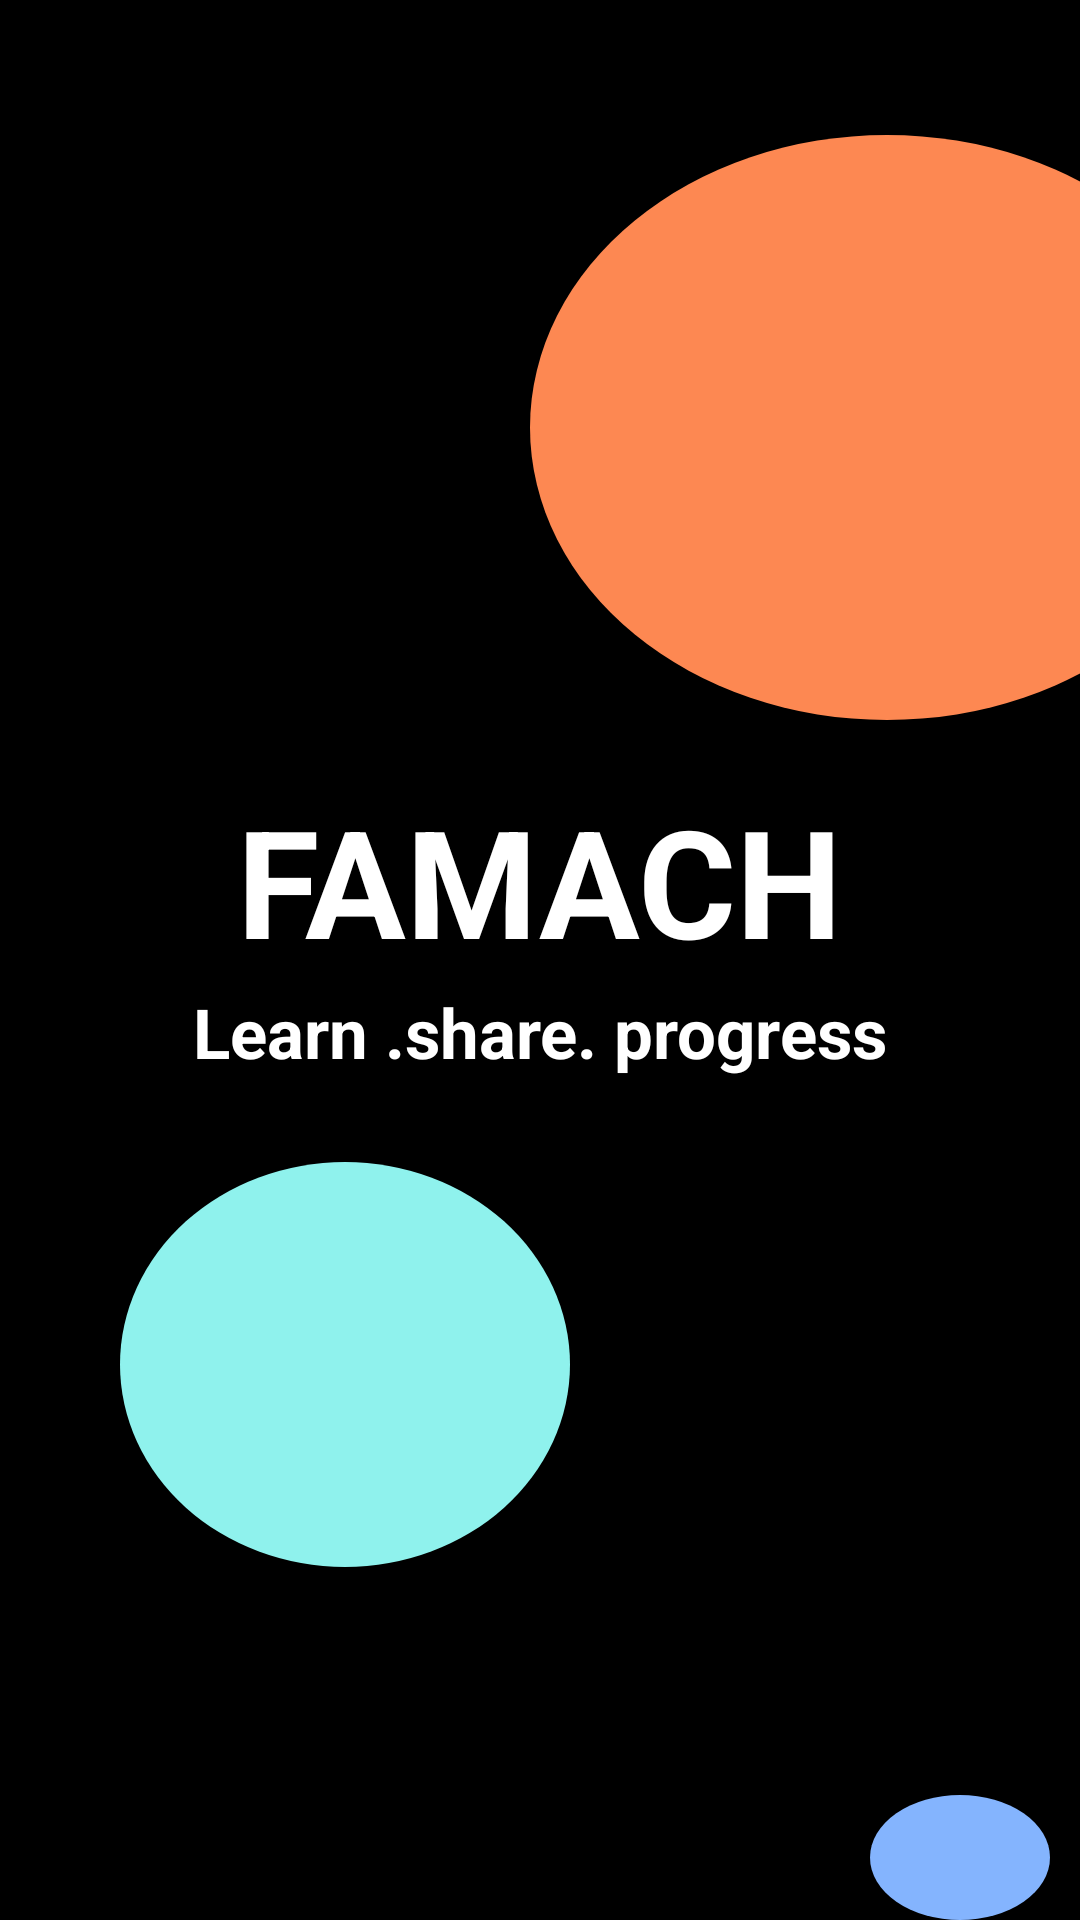

Reconstruct the res/layout file that produces this screen, plus the resources it refers to.
<!-- AndroidManifest.xml: application theme Theme.Questionn1i -->
<!-- res/layout/questioni.xml -->
<?xml version="1.0" encoding="utf-8"?>
<RelativeLayout xmlns:android="http://schemas.android.com/apk/res/android"
    android:layout_width="match_parent"
    android:layout_height="match_parent"
    android:background="@color/black">

    <TextView
        android:layout_width="238dp"
        android:layout_height="195dp"
        android:layout_alignParentEnd="true"
        android:layout_alignParentRight="true"
        android:layout_marginTop="45dp"
        android:layout_marginEnd="-55dp"
        android:layout_marginRight="-10dp"
        android:background="@drawable/custom_shapes" />

    <TextView
        android:id="@+id/textView"
        android:layout_width="wrap_content"
        android:layout_height="wrap_content"
        android:layout_marginTop="260dp"
        android:layout_centerHorizontal="true"
        android:text="FAMACH"
        android:textColor="@color/white"
        android:textSize="50sp"
        android:textStyle="bold" />

    <TextView
        android:id="@+id/textView2"
        android:layout_width="wrap_content"
        android:layout_height="wrap_content"
        android:layout_below="@id/textView"
        android:layout_centerHorizontal="true"
        android:layout_marginTop="2dp"
        android:text="Learn .share. progress"
        android:textColor="@color/white"
        android:textSize="23dp"
        android:textStyle="bold" />

    <TextView
        android:id="@+id/textView3"
        android:layout_width="150dp"
        android:layout_height="135dp"
        android:layout_below="@id/textView2"
        android:layout_marginLeft="40sp"
        android:layout_marginTop="28dp"
        android:background="@drawable/blue_circle" />

    <TextView
        android:layout_width="60sp"
        android:layout_height="60sp"
        android:layout_below="@id/textView3"
        android:layout_marginLeft="290sp"
        android:layout_marginTop="76dp"
        android:background="@drawable/darkblue" />
</RelativeLayout>
<!-- resources referenced by this layout -->
<resources>
  <!-- drawable blue_circle (drawable-v24) -->
  <?xml version="1.0" encoding="utf-8"?>
  <shape xmlns:android="http://schemas.android.com/apk/res/android"
      android:shape="oval">
      <solid android:color="#8FF2ED"/>
  </shape>
  <!-- drawable custom_shapes (drawable-v24) -->
  <?xml version="1.0" encoding="utf-8"?>
  <shape xmlns:android="http://schemas.android.com/apk/res/android"
      android:shape="oval">
  <solid android:color="#FD8852"/>
  </shape>
  <!-- drawable darkblue (drawable-v24) -->
  <?xml version="1.0" encoding="utf-8"?>
  <shape xmlns:android="http://schemas.android.com/apk/res/android"
      android:shape="oval">
      <solid android:color="#84B4FE"/>
  </shape>
  <style name="Theme.Questionn1i" parent="Theme.MaterialComponents.DayNight.DarkActionBar">
          
          <item name="colorPrimary">@color/purple_500</item>
          <item name="colorPrimaryVariant">@color/purple_700</item>
          <item name="colorOnPrimary">@color/white</item>
          
          <item name="colorSecondary">@color/teal_200</item>
          <item name="colorSecondaryVariant">@color/teal_700</item>
          <item name="colorOnSecondary">@color/black</item>
          
          <item name="android:statusBarColor" tools:targetApi="l">?attr/colorPrimaryVariant</item>
          
      </style>
  <!-- not gathered from this repository: default colours our renderer supplied (Android Studio template values) -->
  <color name="purple_500">#FF6200EE</color>
  <color name="purple_700">#FF3700B3</color>
  <color name="teal_200">#FF03DAC5</color>
  <color name="teal_700">#FF018786</color>
  <color name="black">#FF000000</color>
  <color name="white">#FFFFFFFF</color>
</resources>
